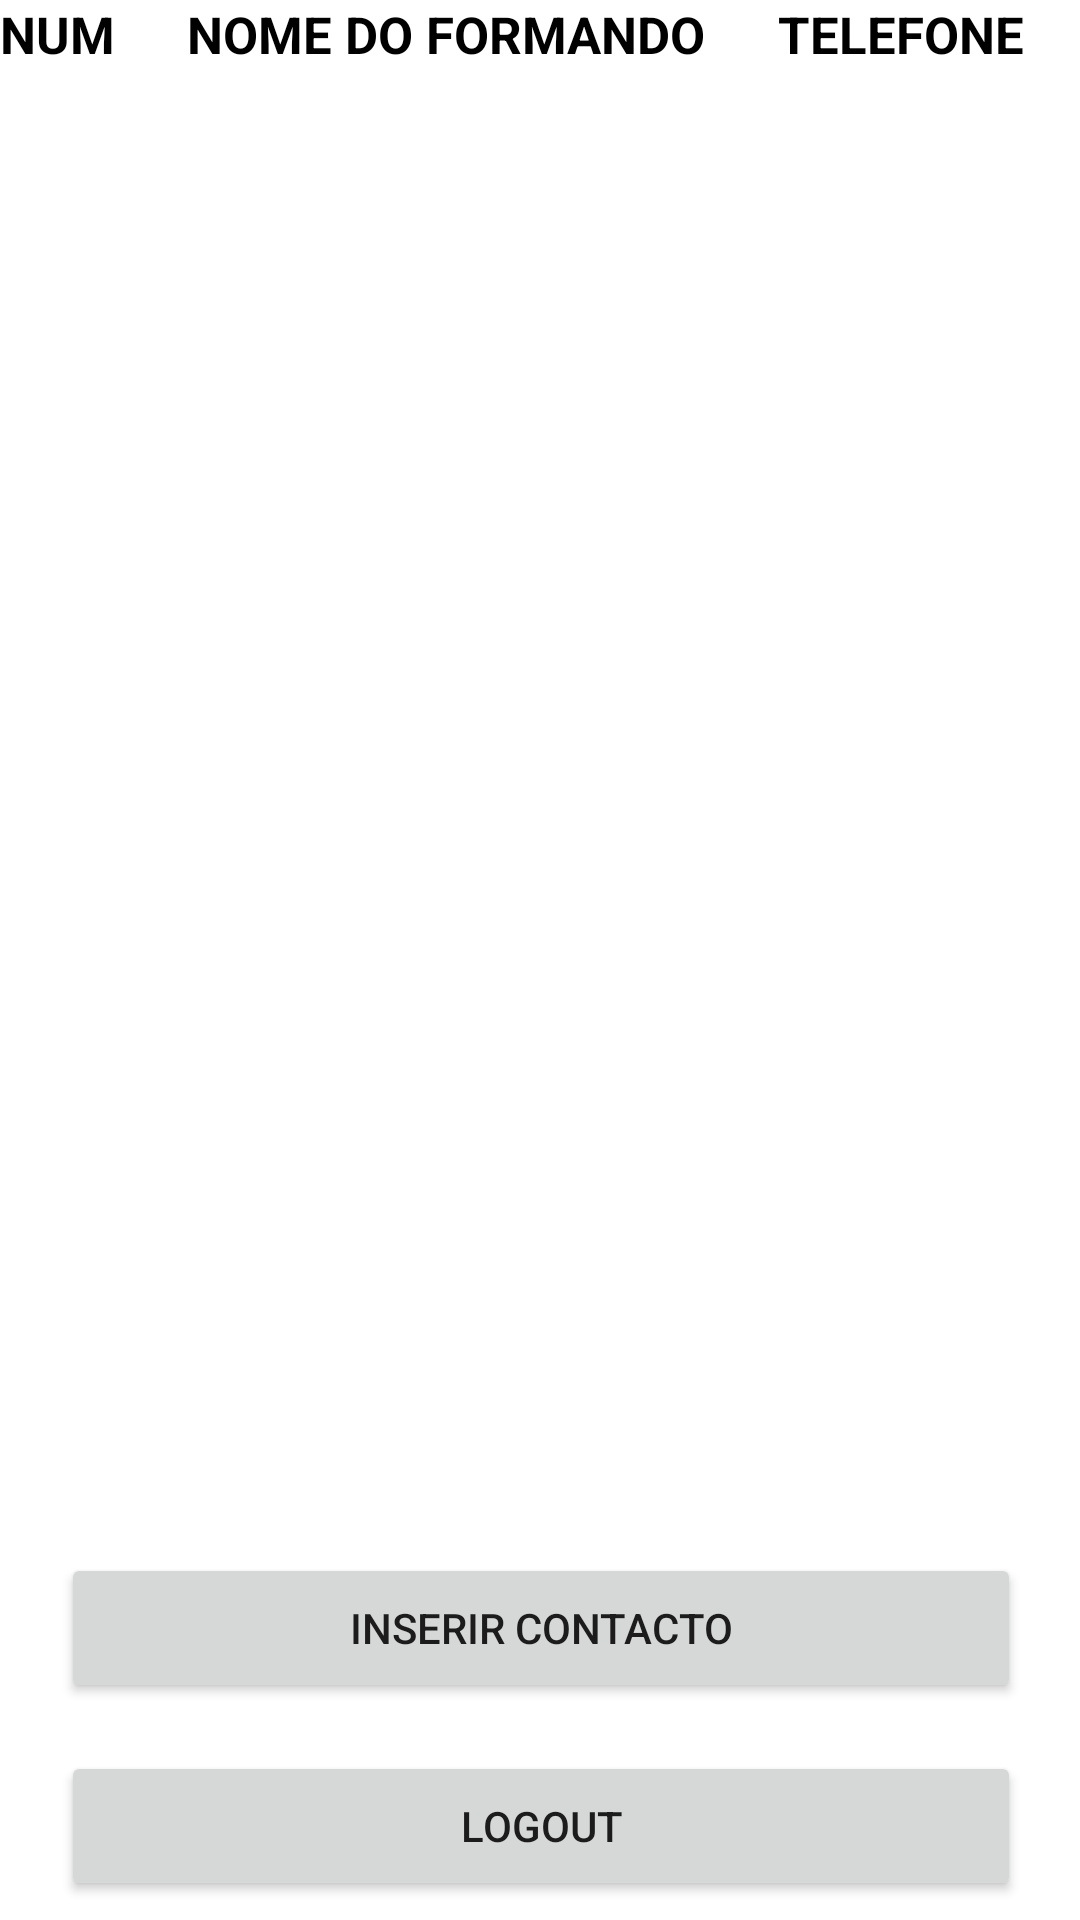

Produce the Android XML layout that renders to this screen, including the resource entries it uses.
<!-- AndroidManifest.xml: application theme Theme.Ufcd3934 -->
<!-- res/layout/activity_list.xml -->
<?xml version="1.0" encoding="utf-8"?>

<androidx.constraintlayout.widget.ConstraintLayout xmlns:android="http://schemas.android.com/apk/res/android"
    xmlns:app="http://schemas.android.com/apk/res-auto"
    xmlns:tools="http://schemas.android.com/tools"
    android:layout_width="match_parent"
    android:layout_height="match_parent"
    tools:context=".ListActivity">


    <TextView
        android:id="@+id/num"
        android:layout_width="wrap_content"
        android:layout_height="wrap_content"
        android:text="NUM"
        android:textAlignment="center"
        android:textColor="#000"
        android:textSize="17sp"
        android:textStyle="bold"
        app:layout_constraintStart_toStartOf="parent"
        app:layout_constraintTop_toTopOf="parent" />

    <TextView
        android:id="@+id/nomeformando"
        android:layout_width="wrap_content"
        android:layout_height="wrap_content"
        android:layout_marginStart="24dp"
        android:text="NOME DO FORMANDO"
        android:textAlignment="center"
        android:textColor="#000"
        android:textSize="17sp"
        android:textStyle="bold"
        app:layout_constraintStart_toEndOf="@+id/num"
        app:layout_constraintTop_toTopOf="parent" />

    <TextView
        android:id="@+id/telefone"
        android:layout_width="wrap_content"
        android:layout_height="wrap_content"
        android:layout_marginStart="24dp"
        android:text="TELEFONE"
        android:textAlignment="center"
        android:textColor="#000"
        android:textSize="17sp"
        android:textStyle="bold"
        app:layout_constraintStart_toEndOf="@+id/nomeformando"
        app:layout_constraintTop_toTopOf="parent" />

    <ListView
        android:id="@+id/listViewContacts"
        android:layout_width="415dp"
        android:layout_height="463dp"
        app:layout_constraintTop_toBottomOf="@+id/nomeformando"
        tools:layout_editor_absoluteX="-2dp" />

    <Button
        android:id="@+id/buttonLogout"
        android:layout_width="320dp"
        android:layout_height="50dp"
        android:layout_marginTop="16dp"
        android:onClick="Logout"
        android:text="LOGOUT"
        app:layout_constraintEnd_toEndOf="parent"
        app:layout_constraintHorizontal_bias="0.505"
        app:layout_constraintStart_toStartOf="parent"
        app:layout_constraintTop_toBottomOf="@+id/buttonInsertContact" />

    <Button
        android:id="@+id/buttonInsertContact"
        android:layout_width="320dp"
        android:layout_height="50dp"
        android:layout_marginTop="32dp"
        android:onClick="InsertContactButtonClicked"
        android:text="INSERIR CONTACTO"
        app:layout_constraintEnd_toEndOf="parent"
        app:layout_constraintHorizontal_bias="0.505"
        app:layout_constraintStart_toStartOf="parent"
        app:layout_constraintTop_toBottomOf="@+id/listViewContacts" />

</androidx.constraintlayout.widget.ConstraintLayout>
<!-- resources referenced by this layout -->
<resources>
  <style name="Theme.Ufcd3934" parent="Theme.MaterialComponents.DayNight.DarkActionBar">
          
          <item name="colorPrimary">@color/purple_500</item>
          <item name="colorPrimaryVariant">@color/purple_700</item>
          <item name="colorOnPrimary">@color/white</item>
          
          <item name="colorSecondary">@color/teal_200</item>
          <item name="colorSecondaryVariant">@color/teal_700</item>
          <item name="colorOnSecondary">@color/black</item>
          
          <item name="android:statusBarColor" tools:targetApi="l">?attr/colorPrimaryVariant</item>
          
      </style>
  <!-- not gathered from this repository: default colours our renderer supplied (Android Studio template values) -->
  <color name="purple_500">#FF6200EE</color>
  <color name="purple_700">#FF3700B3</color>
  <color name="teal_200">#FF03DAC5</color>
  <color name="teal_700">#FF018786</color>
  <color name="black">#FF000000</color>
  <color name="white">#FFFFFFFF</color>
</resources>
